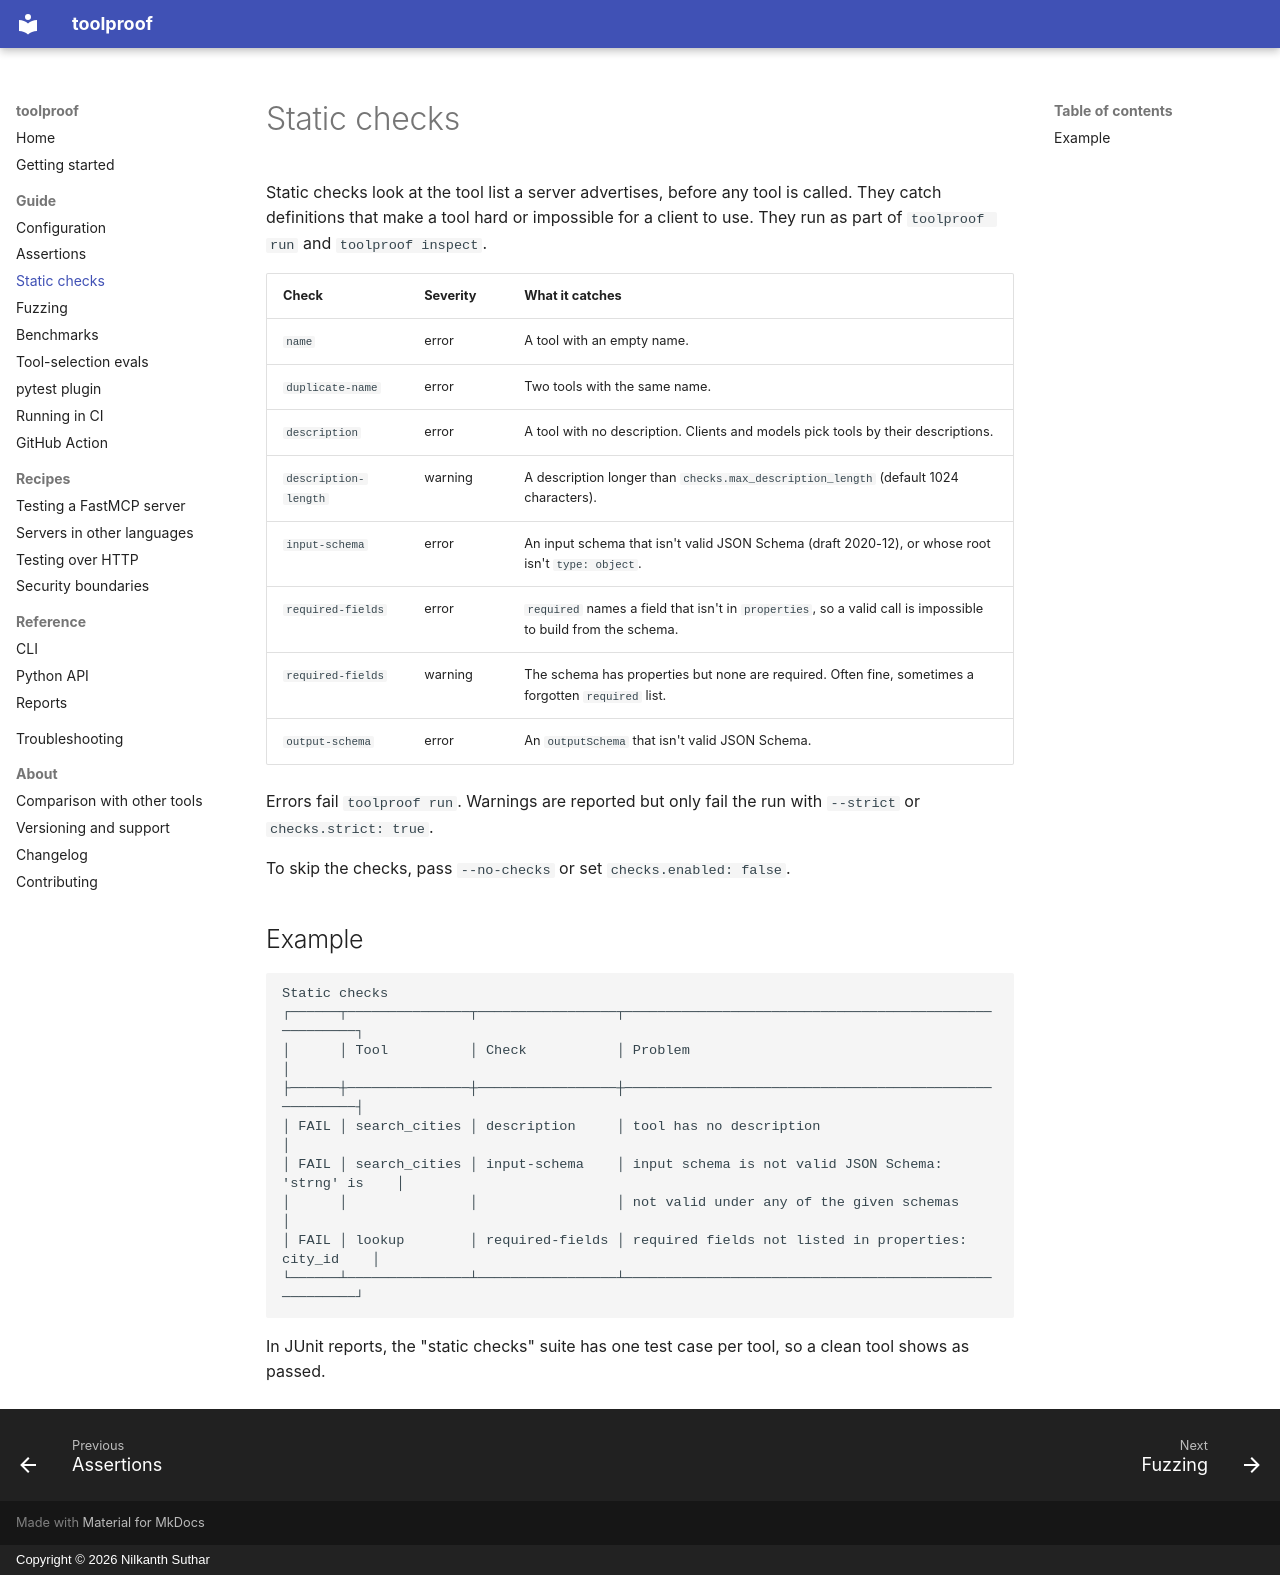

repository: NilkanthSuthar/toolproof · page: guide/static-checks/index.html · generator: mkdocs · copyright: Copyright © 2026 Nilkanth Suthar

# Static checks

Static checks look at the tool list a server advertises, before any tool is called. They catch definitions that make a tool hard or impossible for a client to use. They run as part of `toolproof run` and `toolproof inspect`.

| Check | Severity | What it catches |
|---|---|---|
| `name` | error | A tool with an empty name. |
| `duplicate-name` | error | Two tools with the same name. |
| `description` | error | A tool with no description. Clients and models pick tools by their descriptions. |
| `description-length` | warning | A description longer than `checks.max_description_length` (default 1024 characters). |
| `input-schema` | error | An input schema that isn't valid JSON Schema (draft 2020-12), or whose root isn't `type: object`. |
| `required-fields` | error | `required` names a field that isn't in `properties`, so a valid call is impossible to build from the schema. |
| `required-fields` | warning | The schema has properties but none are required. Often fine, sometimes a forgotten `required` list. |
| `output-schema` | error | An `outputSchema` that isn't valid JSON Schema. |

Errors fail `toolproof run`. Warnings are reported but only fail the run with `--strict` or `checks.strict: true`.

To skip the checks, pass `--no-checks` or set `checks.enabled: false`.

## Example

```
Static checks
┌──────┬───────────────┬─────────────────┬──────────────────────────────────────────────────────┐
│      │ Tool          │ Check           │ Problem                                              │
├──────┼───────────────┼─────────────────┼──────────────────────────────────────────────────────┤
│ FAIL │ search_cities │ description     │ tool has no description                              │
│ FAIL │ search_cities │ input-schema    │ input schema is not valid JSON Schema: 'strng' is    │
│      │               │                 │ not valid under any of the given schemas             │
│ FAIL │ lookup        │ required-fields │ required fields not listed in properties: city_id    │
└──────┴───────────────┴─────────────────┴──────────────────────────────────────────────────────┘
```

In JUnit reports, the "static checks" suite has one test case per tool, so a clean tool shows as passed.
